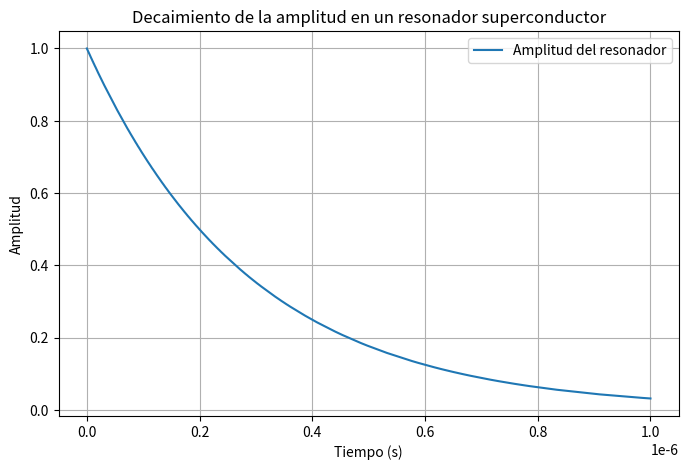
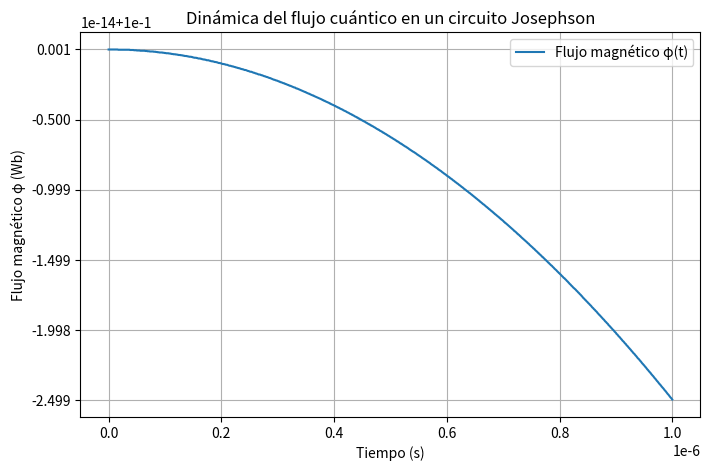

The script that saved these images, in order:
import numpy as np
import matplotlib.pyplot as plt
from scipy.integrate import solve_ivp

# Parámetros del resonador
omega_res = 2 * np.pi * 5e9  # Frecuencia de resonancia (Hz)
Q = 1e4  # Factor de calidad
gamma = omega_res / Q  # Tasa de pérdida (1/s)

# Función para simular la dinámica del resonador
def resonator_dynamics(t, y, omega_res, gamma):
    # y = [Re(a), Im(a)] donde a es la amplitud compleja
    re_a, im_a = y
    d_re_a = -gamma * re_a - omega_res * im_a
    d_im_a = -gamma * im_a + omega_res * re_a
    return [d_re_a, d_im_a]

# Condiciones iniciales
a0 = [1.0, 0.0]  # Amplitud inicial en (Re, Im)
t_span = (0, 1e-6)  # Tiempo de simulación
t_eval = np.linspace(*t_span, 1000)

# Resolver ecuación diferencial
sol = solve_ivp(
    resonator_dynamics, t_span, a0, t_eval=t_eval, args=(omega_res, gamma)
)

# Convertir amplitud compleja
amplitude = np.sqrt(sol.y[0]**2 + sol.y[1]**2)

# Graficar la dinámica
plt.figure(figsize=(8, 5))
plt.plot(sol.t, amplitude, label="Amplitud del resonador")
plt.title("Decaimiento de la amplitud en un resonador superconductor")
plt.xlabel("Tiempo (s)")
plt.ylabel("Amplitud")
plt.legend()
plt.grid()
plt.show()

# Simulación del flujo cuántico
phi_0 = 2.067833831e-15  # Cuanto de flujo magnético (Wb)

def josephson_dynamics(t, phi, beta):
    """Dinámica del flujo cuántico en un circuito Josephson."""
    return [phi[1], -beta * np.sin(phi[0])]

# Parámetros del circuito Josephson
beta = 0.5  # Factor de no linealidad
phi_init = [0.1, 0.0]  # Condición inicial [phi, dphi/dt]

# Resolver dinámica del flujo cuántico
sol_phi = solve_ivp(josephson_dynamics, t_span, phi_init, t_eval=t_eval, args=(beta,))

# Graficar dinámica del flujo cuántico
plt.figure(figsize=(8, 5))
plt.plot(sol_phi.t, sol_phi.y[0], label="Flujo magnético φ(t)")
plt.title("Dinámica del flujo cuántico en un circuito Josephson")
plt.xlabel("Tiempo (s)")
plt.ylabel("Flujo magnético φ (Wb)")
plt.legend()
plt.grid()
plt.show()
